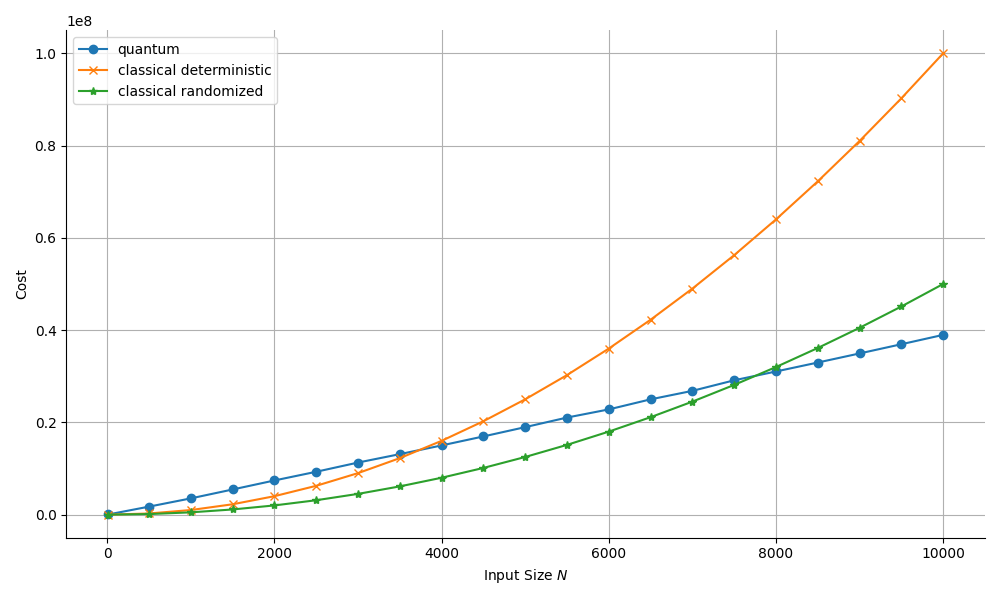

The data file committed next to this chart (first rows):
n, cost
10, 33328
500, 1737490
1000, 3525343
1500, 5453902
2000, 7408531
2500, 9295017
3000, 11290677
3500, 13114891
4000, 15002087
4500, 16952882
5000, 18967131
5500, 21044270
6000, 22809581
6500, 24993411
7000, 26831495
7500, 29120362
8000, 31031339
8500, 32971230
9000, 34940184
9500, 36938269
10000, 38965481
